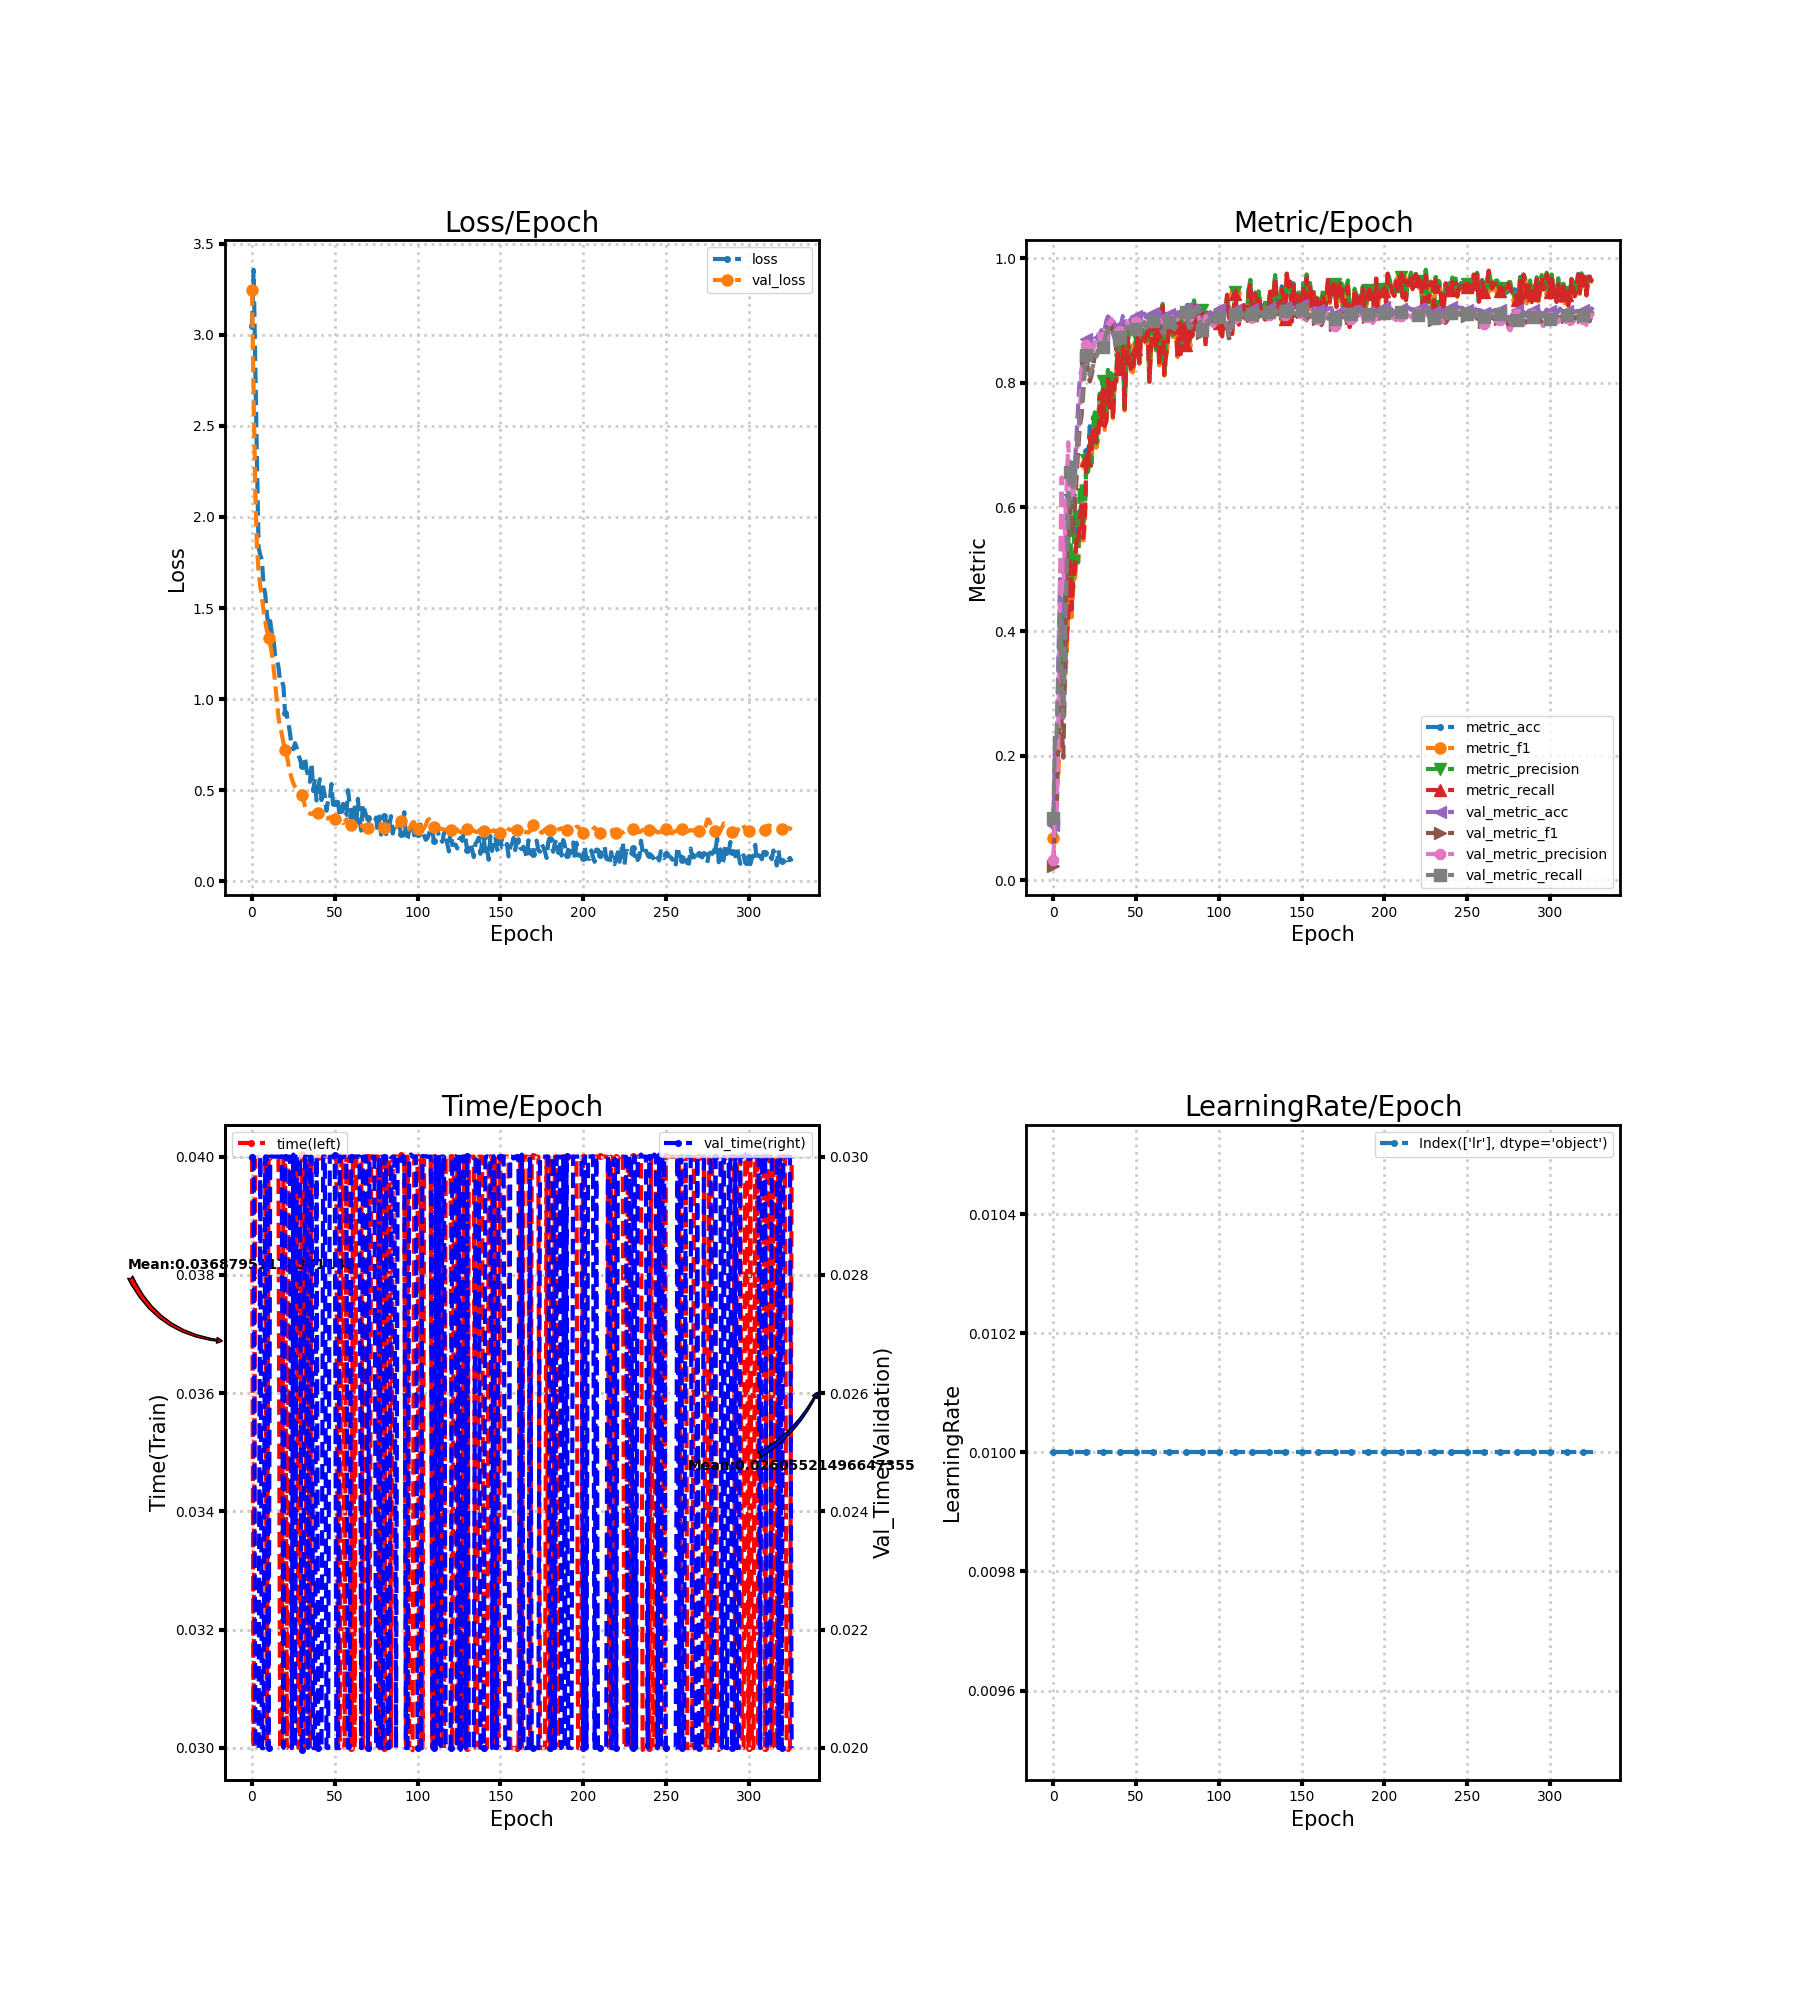

The file beside this chart, header and first rows:
loss, metric_acc, metric_f1, metric_precision, metric_recall, time, lr, val_loss, val_metric_acc, val_metric_f1, val_metric_precision, val_metric_recall, val_time
3.045, 0.1, 0.06776, 0.08908, 0.101, 0.04, 0.01, 3.244, 0.08889, 0.02346, 0.03256, 0.1006, 0.03
3.356, 0.145, 0.08905, 0.07129, 0.1402, 0.03, 0.01, 2.662, 0.2056, 0.109, 0.1062, 0.236, 0.03
2.818, 0.225, 0.1647, 0.1743, 0.2193, 0.03999, 0.01, 2.135, 0.2161, 0.1027, 0.1107, 0.2287, 0.02
2.302, 0.21, 0.1635, 0.2313, 0.2055, 0.04, 0.01, 1.835, 0.3472, 0.2197, 0.2299, 0.3305, 0.02
1.832, 0.33, 0.2555, 0.2503, 0.321, 0.04, 0.01, 1.699, 0.4844, 0.3725, 0.4822, 0.43, 0.02
1.791, 0.36, 0.3109, 0.3345, 0.3483, 0.04, 0.01, 1.623, 0.4167, 0.2532, 0.6477, 0.3144, 0.03
1.764, 0.365, 0.3211, 0.4153, 0.3512, 0.04, 0.01, 1.555, 0.3683, 0.197, 0.4649, 0.2608, 0.02
1.622, 0.36, 0.3129, 0.4705, 0.3476, 0.04, 0.01, 1.488, 0.4661, 0.3289, 0.5519, 0.3613, 0.02
1.578, 0.395, 0.3628, 0.5814, 0.3826, 0.04, 0.01, 1.427, 0.5978, 0.4819, 0.6319, 0.5046, 0.03
1.469, 0.44, 0.4261, 0.541, 0.4271, 0.03, 0.01, 1.376, 0.625, 0.5591, 0.7041, 0.5844, 0.03
1.394, 0.52, 0.4867, 0.6117, 0.506, 0.04, 0.01, 1.337, 0.6483, 0.6014, 0.6423, 0.6565, 0.02
1.428, 0.445, 0.4225, 0.4701, 0.435, 0.04, 0.01, 1.299, 0.6333, 0.5982, 0.63, 0.6717, 0.03
1.359, 0.495, 0.4696, 0.503, 0.4836, 0.04, 0.01, 1.251, 0.6122, 0.5531, 0.6147, 0.632, 0.03
1.332, 0.51, 0.4769, 0.6026, 0.5, 0.04, 0.01, 1.178, 0.6667, 0.598, 0.6454, 0.659, 0.03
1.236, 0.565, 0.5234, 0.5335, 0.551, 0.04, 0.01, 1.09, 0.715, 0.6475, 0.6828, 0.6916, 0.03
1.215, 0.56, 0.5131, 0.5106, 0.5436, 0.04, 0.01, 0.9909, 0.7644, 0.693, 0.7154, 0.7187, 0.03
1.178, 0.595, 0.5646, 0.6322, 0.5807, 0.04, 0.01, 0.9018, 0.8111, 0.7305, 0.75, 0.7525, 0.03
1.097, 0.615, 0.6068, 0.6384, 0.6024, 0.03, 0.01, 0.8469, 0.8183, 0.7461, 0.8233, 0.7625, 0.03
1.099, 0.565, 0.5401, 0.5696, 0.5502, 0.03, 0.01, 0.8103, 0.8339, 0.7819, 0.838, 0.7906, 0.03001
1.073, 0.595, 0.5721, 0.5918, 0.5802, 0.04, 0.01, 0.7606, 0.8583, 0.8227, 0.8508, 0.8264, 0.02
0.9229, 0.69, 0.6698, 0.6763, 0.6757, 0.04, 0.01, 0.7205, 0.8706, 0.8405, 0.8614, 0.8448, 0.03
0.9124, 0.685, 0.6572, 0.6569, 0.6693, 0.03, 0.01, 0.6922, 0.8578, 0.8176, 0.8566, 0.8227, 0.03
0.8704, 0.73, 0.6965, 0.7149, 0.7131, 0.04, 0.01, 0.6426, 0.8489, 0.8018, 0.8576, 0.8114, 0.03
0.8102, 0.71, 0.671, 0.6696, 0.6902, 0.04, 0.01, 0.6007, 0.8483, 0.8109, 0.8564, 0.8202, 0.03
0.7351, 0.745, 0.7201, 0.7285, 0.7283, 0.04, 0.01, 0.5634, 0.8556, 0.8236, 0.8514, 0.8274, 0.02
0.7253, 0.745, 0.728, 0.7522, 0.7317, 0.04, 0.01, 0.5375, 0.8711, 0.8447, 0.8655, 0.8427, 0.03003
0.7583, 0.72, 0.6953, 0.7025, 0.705, 0.04, 0.01, 0.5191, 0.87, 0.8445, 0.866, 0.8422, 0.02
0.7338, 0.72, 0.7076, 0.7395, 0.7088, 0.04, 0.01, 0.5059, 0.8761, 0.8532, 0.8775, 0.8495, 0.03
0.6943, 0.775, 0.7621, 0.7825, 0.7621, 0.03, 0.01, 0.501, 0.8778, 0.8549, 0.8751, 0.8544, 0.03
0.6701, 0.745, 0.7316, 0.7431, 0.7329, 0.03, 0.01, 0.4873, 0.8844, 0.8603, 0.8771, 0.8605, 0.03
0.635, 0.8, 0.7738, 0.802, 0.7833, 0.04004, 0.01, 0.4718, 0.8783, 0.8558, 0.8728, 0.8579, 0.01996
0.6758, 0.745, 0.724, 0.7412, 0.73, 0.04, 0.01, 0.4475, 0.8856, 0.8647, 0.8755, 0.8664, 0.02
0.6799, 0.75, 0.7331, 0.7402, 0.7381, 0.03996, 0.01, 0.4143, 0.8994, 0.8811, 0.8857, 0.8815, 0.03
0.6105, 0.82, 0.8048, 0.8205, 0.806, 0.03, 0.01, 0.3902, 0.9067, 0.8901, 0.8964, 0.8866, 0.03
0.5805, 0.77, 0.7631, 0.7763, 0.76, 0.04, 0.01, 0.3767, 0.9039, 0.8864, 0.8931, 0.8824, 0.02
0.5464, 0.815, 0.8086, 0.8144, 0.8081, 0.02997, 0.01, 0.3719, 0.9067, 0.8919, 0.903, 0.8855, 0.03
0.6494, 0.75, 0.7429, 0.7584, 0.741, 0.04, 0.01, 0.3695, 0.8994, 0.8813, 0.8939, 0.8779, 0.03
0.4957, 0.81, 0.8008, 0.8044, 0.8005, 0.04, 0.01, 0.3747, 0.895, 0.8727, 0.8907, 0.8713, 0.02
0.5621, 0.815, 0.8004, 0.815, 0.8017, 0.04, 0.01, 0.3847, 0.8767, 0.8524, 0.8781, 0.8539, 0.01999
0.4437, 0.865, 0.8495, 0.8627, 0.8521, 0.04, 0.01, 0.3819, 0.8878, 0.8688, 0.884, 0.8688, 0.03
0.5161, 0.83, 0.8218, 0.8367, 0.8217, 0.04, 0.01, 0.3726, 0.8928, 0.8748, 0.8832, 0.8739, 0.02
0.5608, 0.825, 0.8144, 0.8205, 0.8148, 0.04, 0.01, 0.3649, 0.8961, 0.8785, 0.8845, 0.8777, 0.02
0.4465, 0.86, 0.8569, 0.865, 0.8574, 0.04, 0.01, 0.3514, 0.9072, 0.8901, 0.8934, 0.8888, 0.02
0.5168, 0.77, 0.7553, 0.7601, 0.7576, 0.03999, 0.01, 0.3464, 0.9094, 0.8934, 0.8973, 0.8909, 0.03
0.4698, 0.83, 0.8262, 0.8339, 0.8245, 0.04, 0.01, 0.3449, 0.9061, 0.8895, 0.897, 0.8864, 0.03
0.3878, 0.885, 0.8697, 0.8907, 0.8717, 0.04, 0.01, 0.345, 0.9061, 0.8905, 0.8955, 0.8901, 0.02
0.4466, 0.845, 0.8315, 0.8368, 0.8352, 0.04, 0.01, 0.3444, 0.9039, 0.8882, 0.8928, 0.8892, 0.02
0.4408, 0.825, 0.8183, 0.8256, 0.8167, 0.04001, 0.01, 0.3518, 0.8972, 0.8809, 0.8862, 0.8829, 0.03
0.534, 0.825, 0.8167, 0.8265, 0.8188, 0.04, 0.01, 0.3492, 0.8978, 0.8806, 0.8856, 0.8811, 0.03
0.4204, 0.845, 0.8401, 0.85, 0.8383, 0.04, 0.01, 0.3455, 0.9011, 0.8855, 0.8905, 0.8852, 0.03
0.4286, 0.86, 0.8579, 0.8745, 0.8545, 0.04, 0.01, 0.3418, 0.9067, 0.8905, 0.8973, 0.8869, 0.03003
0.405, 0.88, 0.8739, 0.8779, 0.8738, 0.03997, 0.01, 0.335, 0.9094, 0.8928, 0.8976, 0.8896, 0.02
0.4357, 0.84, 0.8305, 0.8365, 0.8314, 0.03, 0.01, 0.3226, 0.9094, 0.894, 0.8985, 0.8906, 0.02
0.3538, 0.885, 0.8841, 0.8874, 0.8836, 0.03, 0.01, 0.3321, 0.9083, 0.8947, 0.8988, 0.8929, 0.03
0.3644, 0.88, 0.8776, 0.8844, 0.8755, 0.04003, 0.01, 0.3376, 0.9072, 0.8942, 0.8985, 0.8932, 0.02997
0.4252, 0.87, 0.8679, 0.8745, 0.8698, 0.04, 0.01, 0.3206, 0.9111, 0.8967, 0.8983, 0.8972, 0.02999
0.3603, 0.87, 0.864, 0.8712, 0.8633, 0.03, 0.01, 0.3236, 0.905, 0.8884, 0.892, 0.8884, 0.03
0.3656, 0.89, 0.8845, 0.8869, 0.8848, 0.04001, 0.01, 0.3405, 0.9056, 0.8908, 0.8938, 0.8909, 0.02999
0.5004, 0.805, 0.8017, 0.8119, 0.8014, 0.04, 0.01, 0.3319, 0.9094, 0.8958, 0.897, 0.8978, 0.02
0.4258, 0.86, 0.8559, 0.864, 0.8545, 0.04, 0.01, 0.3151, 0.9111, 0.8982, 0.899, 0.9004, 0.02
... 267 more rows
